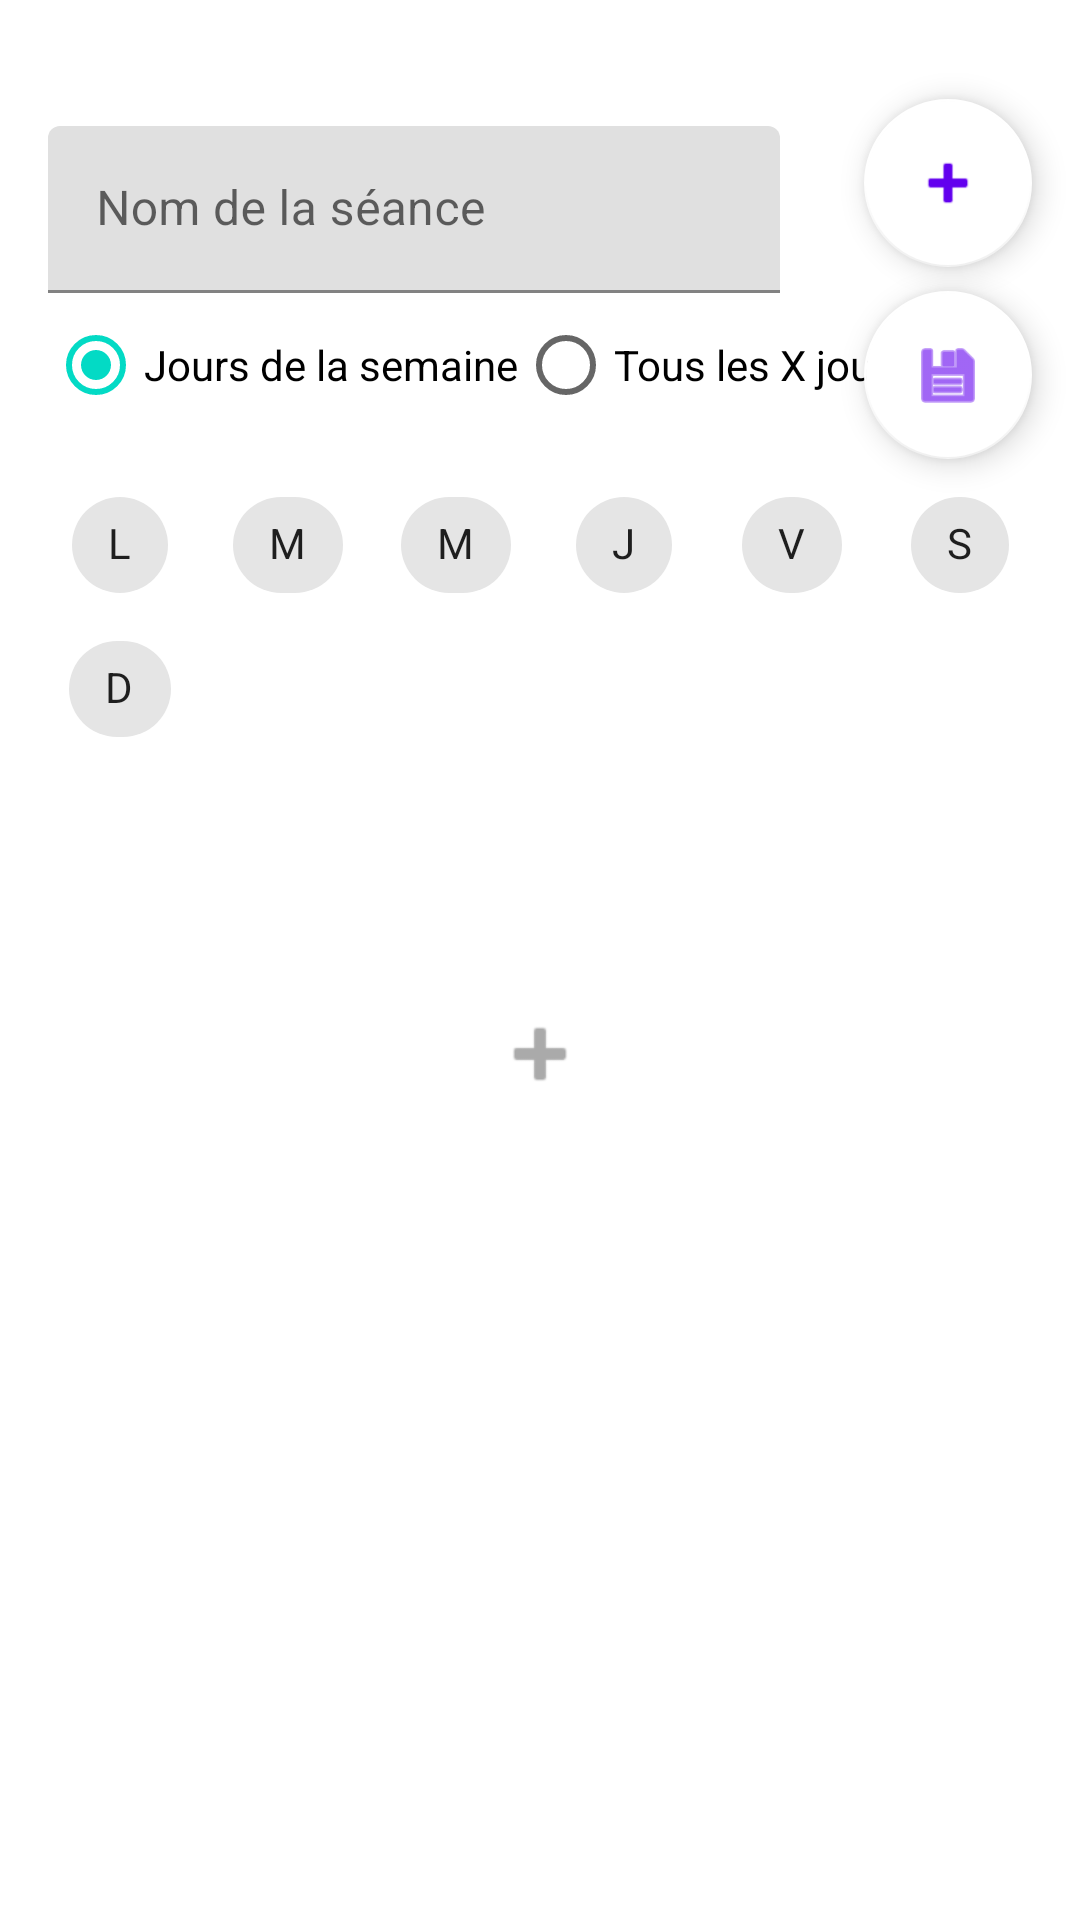

This screen was rendered from an Android layout file. Write that file and the resources it references.
<!-- AndroidManifest.xml: application theme Theme.Liftaz -->
<!-- res/layout/fragment_creationseance.xml -->
<?xml version="1.0" encoding="utf-8"?>
<androidx.constraintlayout.widget.ConstraintLayout xmlns:android="http://schemas.android.com/apk/res/android"
    xmlns:app="http://schemas.android.com/apk/res-auto"
    xmlns:tools="http://schemas.android.com/tools"
    android:layout_width="match_parent"
    android:layout_height="match_parent"
    tools:context=".soulever.seances.creationSeance.CreationSeanceFragment">

    
    <com.google.android.material.textfield.TextInputLayout
        android:id="@+id/textInputLayoutNom"
        android:layout_width="0dp"
        android:layout_height="wrap_content"
        android:hint="Nom de la séance"
        app:layout_constraintTop_toTopOf="parent"
        app:layout_constraintStart_toStartOf="parent"
        app:layout_constraintEnd_toEndOf="parent"
        android:layout_marginRight="100dp"
        android:layout_marginLeft="16dp"
        android:layout_marginTop="42dp">

        <com.google.android.material.textfield.TextInputEditText
            android:id="@+id/editNomSeance"
            android:layout_width="match_parent"
            android:layout_height="wrap_content"
            android:inputType="textCapSentences" />
    </com.google.android.material.textfield.TextInputLayout>


    
    <RadioGroup
        android:id="@+id/radioGroupFrequence"
        android:layout_width="wrap_content"
        android:layout_height="wrap_content"
        android:orientation="horizontal"
        android:layout_marginHorizontal="16dp"
        app:layout_constraintTop_toBottomOf="@id/textInputLayoutNom"
        app:layout_constraintStart_toStartOf="parent">

        <RadioButton
            android:id="@+id/radioJoursSemaine"
            android:layout_width="wrap_content"
            android:layout_height="wrap_content"
            android:text="Jours de la semaine"
            android:checked="true"/>

        <RadioButton
            android:id="@+id/radioIntervalle"
            android:layout_width="wrap_content"
            android:layout_height="wrap_content"
            android:text="Tous les X jours" />
    </RadioGroup>


    
    <com.google.android.material.chip.ChipGroup
        android:id="@+id/chipGroupJours"
        android:layout_width="wrap_content"
        android:layout_height="wrap_content"
        android:layout_marginTop="12dp"
        app:layout_constraintTop_toBottomOf="@id/radioGroupFrequence"
        app:layout_constraintStart_toStartOf="parent"
        app:layout_constraintEnd_toEndOf="parent"
        app:singleSelection="false">

        <com.google.android.material.chip.Chip
            android:layout_width="wrap_content"
            android:layout_height="wrap_content"
            android:text="L"
            android:tag="1"
            style="@style/Widget.MaterialComponents.Chip.Choice"/>

        <com.google.android.material.chip.Chip
            android:layout_width="wrap_content"
            android:layout_height="wrap_content"
            android:text="M"
            android:tag="2"
            style="@style/Widget.MaterialComponents.Chip.Choice"/>

        <com.google.android.material.chip.Chip
            android:layout_width="wrap_content"
            android:layout_height="wrap_content"
            android:text="M"
            android:tag="3"
            style="@style/Widget.MaterialComponents.Chip.Choice"/>

        <com.google.android.material.chip.Chip
            android:layout_width="wrap_content"
            android:layout_height="wrap_content"
            android:text="J"
            android:tag="4"
            style="@style/Widget.MaterialComponents.Chip.Choice"/>

        <com.google.android.material.chip.Chip
            android:layout_width="wrap_content"
            android:layout_height="wrap_content"
            android:text="V"
            android:tag="5"
            style="@style/Widget.MaterialComponents.Chip.Choice"/>

        <com.google.android.material.chip.Chip
            android:layout_width="wrap_content"
            android:layout_height="wrap_content"
            android:text="S"
            android:tag="6"
            style="@style/Widget.MaterialComponents.Chip.Choice"/>

        <com.google.android.material.chip.Chip
            android:layout_width="wrap_content"
            android:layout_height="wrap_content"
            android:text="D"
            android:tag="0"
            style="@style/Widget.MaterialComponents.Chip.Choice"/>
    </com.google.android.material.chip.ChipGroup>


    
    <LinearLayout
        android:id="@+id/layoutIntervalle"
        android:layout_width="0dp"
        android:layout_height="wrap_content"
        android:orientation="vertical"
        android:visibility="invisible"
        android:gravity="center_horizontal"
        android:layout_marginTop="12dp"
        android:paddingHorizontal="16dp"
        app:layout_constraintTop_toBottomOf="@id/radioGroupFrequence"
        app:layout_constraintStart_toStartOf="parent"
        app:layout_constraintEnd_toEndOf="parent">

        <com.google.android.material.textfield.TextInputLayout
            android:layout_width="match_parent"
            android:layout_height="wrap_content"
            android:hint="Date de départ">

            <com.google.android.material.textfield.TextInputEditText
                android:id="@+id/editDateDebut"
                android:layout_width="match_parent"
                android:layout_height="wrap_content"
                android:focusable="false"
                android:clickable="true"/>
        </com.google.android.material.textfield.TextInputLayout>

        <TextView
            android:id="@+id/IntervalleTexte"
            android:text="Séance à effectuer tous les 1 jours"
            android:layout_width="wrap_content"
            android:layout_height="wrap_content"/>

        <com.google.android.material.slider.Slider
            android:id="@+id/sliderIntervalle"
            android:layout_width="match_parent"
            android:layout_height="wrap_content"
            android:valueFrom="1"
            android:valueTo="7"
            android:stepSize="1"
            android:layout_marginTop="12dp"/>

        <TextView
            android:id="@+id/textProchainesSeances"
            android:layout_width="wrap_content"
            android:layout_height="wrap_content"
            android:layout_marginTop="8dp"
            android:textColor="@android:color/darker_gray"
            android:textSize="14sp"/>

    </LinearLayout>

    <include
        layout="@layout/bouton_plus"
        android:layout_width="match_parent"
        android:layout_height="wrap_content"
        android:id="@+id/ajouterExerciceImport"
        app:layout_constraintTop_toBottomOf="@id/layoutIntervalle"
        android:layout_marginTop="16dp"/>

    
    <androidx.recyclerview.widget.RecyclerView
        android:id="@+id/recyclerView"
        android:layout_width="0dp"
        android:layout_height="0dp"
        android:layout_marginBottom="100dp"
        app:layout_constraintTop_toBottomOf="@id/ajouterExerciceImport"
        app:layout_constraintBottom_toBottomOf="parent"
        app:layout_constraintStart_toStartOf="parent"
        app:layout_constraintEnd_toEndOf="parent" />

    <include
        layout="@layout/bouton_plus"
        android:layout_width="match_parent"
        android:layout_height="wrap_content"
        android:visibility="invisible"
        android:id="@+id/ajouterExerciceImportBottom"
        app:layout_constraintTop_toBottomOf="@id/recyclerView"
        android:layout_marginTop="16dp"/>

    <com.google.android.material.floatingactionbutton.FloatingActionButton
        android:id="@+id/fab_add_exercice"
        android:layout_width="wrap_content"
        android:layout_height="wrap_content"
        android:contentDescription="@string/signe_plus"
        app:srcCompat="@android:drawable/ic_input_add"
        app:layout_anchorGravity="bottom|end"
        android:layout_margin="16dp"
        android:layout_gravity="bottom|end"
        app:layout_constraintBottom_toBottomOf="parent"
        app:layout_constraintEnd_toEndOf="parent"
        app:layout_constraintHorizontal_bias="1.0"
        app:layout_constraintStart_toStartOf="parent"
        app:layout_constraintTop_toTopOf="parent"
        app:layout_constraintVertical_bias="0.031"
        app:tint="@color/purple_500_2"
        android:backgroundTint="@color/white2"
        app:backgroundTint="@color/white2"
        />

    
    <com.google.android.material.floatingactionbutton.FloatingActionButton
        android:id="@+id/btnSauvegarderSeance"
        android:layout_width="wrap_content"
        android:layout_height="wrap_content"
        android:contentDescription="Sauvegarder"
        android:src="@android:drawable/ic_menu_save"
        app:tint="@color/purple_500_2"
        android:backgroundTint="@color/white2"
        app:backgroundTint="@color/white2"
        android:layout_marginEnd="16dp"
        android:layout_marginTop="8dp"
        app:layout_constraintTop_toBottomOf="@id/fab_add_exercice"
        app:layout_constraintEnd_toEndOf="parent"
       />


</androidx.constraintlayout.widget.ConstraintLayout>
<!-- res/layout/bouton_plus.xml (included above) -->
<?xml version="1.0" encoding="utf-8"?>
<androidx.constraintlayout.widget.ConstraintLayout
    xmlns:android="http://schemas.android.com/apk/res/android"
    xmlns:app="http://schemas.android.com/apk/res-auto"
    android:layout_width="match_parent"
    android:layout_height="wrap_content"
    android:padding="0dp">

    <ImageButton
        android:id="@+id/btnAddPlus"
        android:layout_width="32dp"
        android:layout_height="32dp"
        android:background="?attr/selectableItemBackgroundBorderless"
        android:src="@android:drawable/ic_input_add"
        android:contentDescription="Ajouter un exercice à la séance"
        app:tint="@android:color/darker_gray"
        android:padding="4dp"
        app:layout_constraintTop_toTopOf="parent"
        app:layout_constraintBottom_toBottomOf="parent"
        app:layout_constraintStart_toStartOf="parent"
        app:layout_constraintEnd_toEndOf="parent" />
</androidx.constraintlayout.widget.ConstraintLayout>
<!-- resources referenced by this layout -->
<resources>
  <color name="purple_500_2">#FF6200EE</color>
  <color name="white2">#FFFFFFFF</color>
  <string name="signe_plus">+</string>
  <style name="Theme.Liftaz" parent="Theme.MaterialComponents.DayNight.NoActionBar">
          
          <item name="colorPrimary">@color/purple_500</item>
          <item name="colorPrimaryVariant">@color/purple_700</item>
          <item name="colorOnPrimary">@color/white</item>
          
          <item name="colorSecondary">@color/teal_200</item>
          <item name="colorSecondaryVariant">@color/teal_700</item>
          <item name="colorOnSecondary">@color/black</item>
          
          <item name="android:statusBarColor">?attr/colorPrimaryVariant</item>
          
      </style>
  <color name="purple_500">#FF6200EE</color>
  <color name="purple_700">#FF3700B3</color>
  <color name="white">#FFFFFFFF</color>
  <color name="teal_200">#FF03DAC5</color>
  <color name="teal_700">#FF018786</color>
  <color name="black">#FF000000</color>
</resources>
